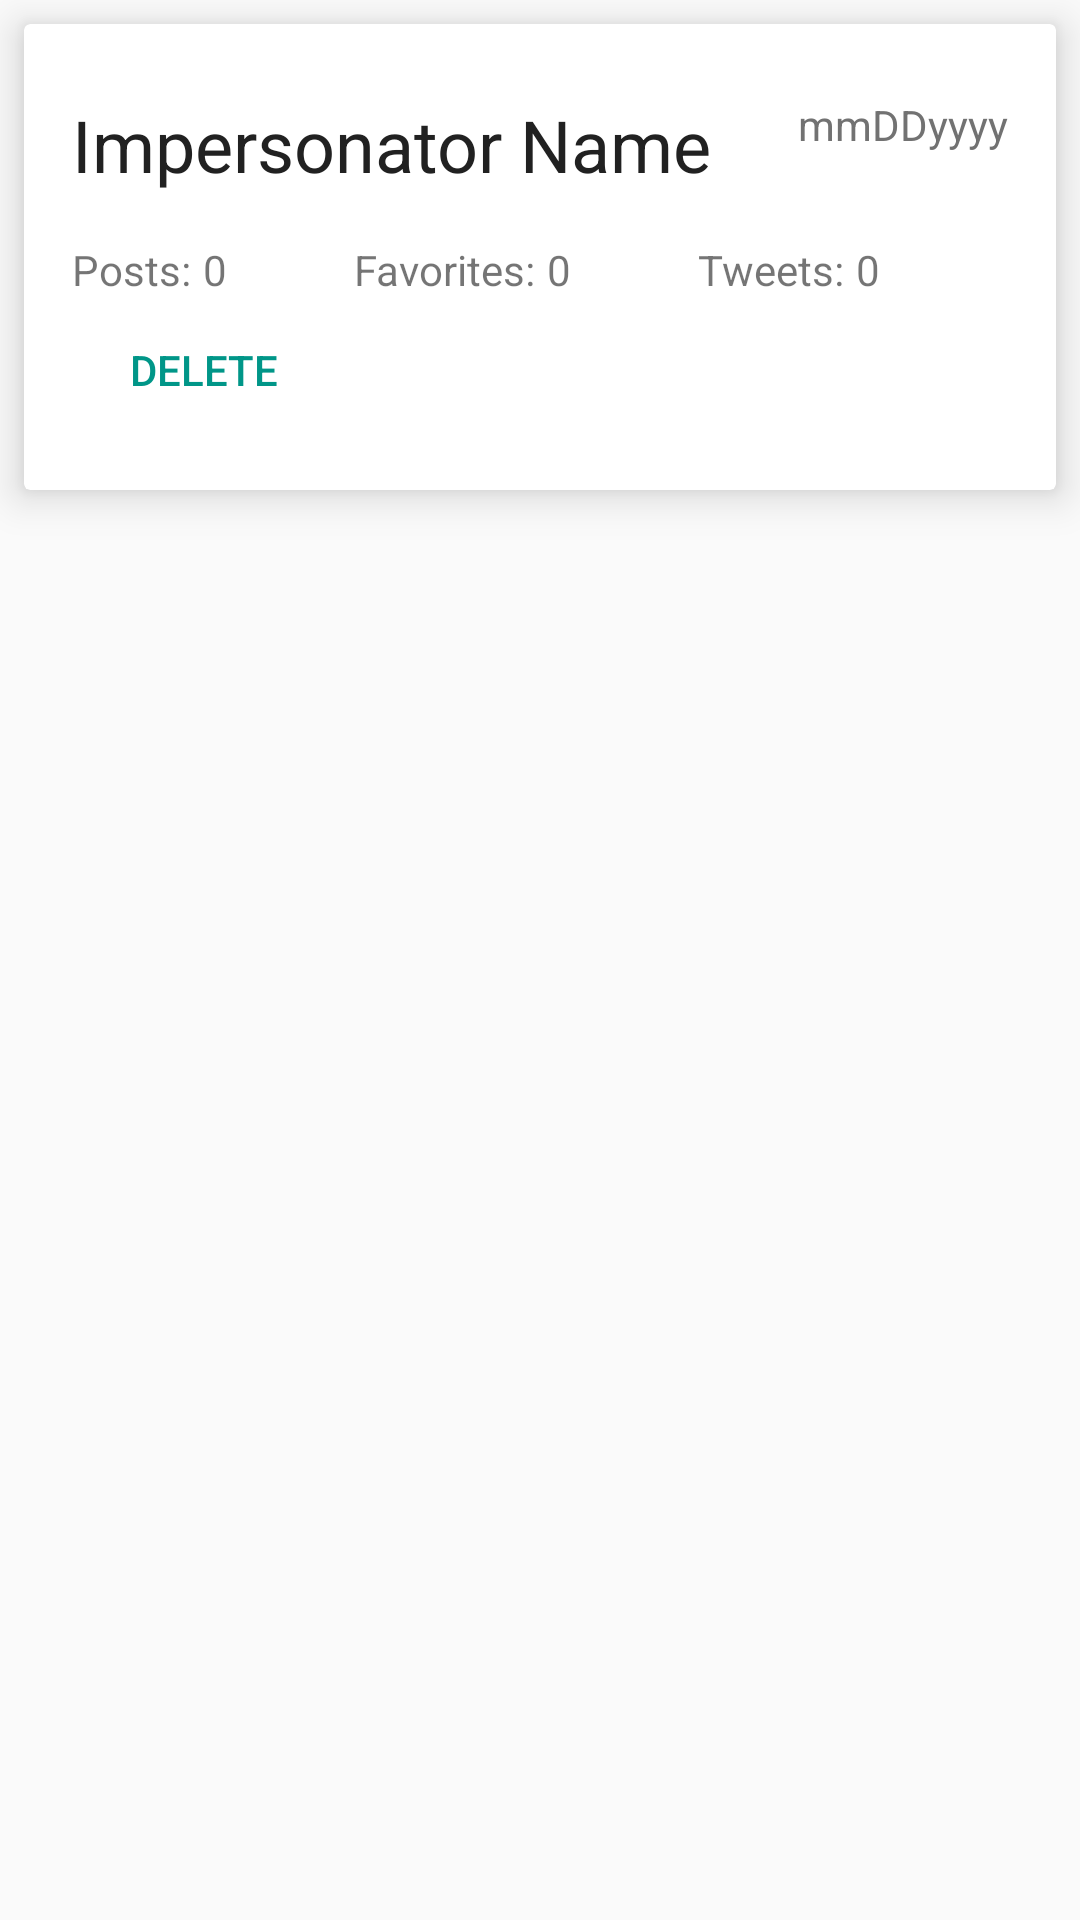

Layout XML and referenced resources for this Android screen:
<!-- AndroidManifest.xml: application theme AppTheme -->
<!-- res/layout/impersonator_card.xml -->
<?xml version="1.0" encoding="utf-8"?>
<LinearLayout
    xmlns:android="http://schemas.android.com/apk/res/android"
    xmlns:card_view="http://schemas.android.com/apk/res-auto"
    xmlns:tools="http://schemas.android.com/tools"
    android:orientation="vertical"
    android:layout_width="match_parent"
    android:layout_height="wrap_content">

    <android.support.v7.widget.CardView
        android:id="@+id/cvImpersonator"
        android:layout_width="match_parent"
        android:layout_height="wrap_content"
        android:layout_marginLeft="8dp"
        android:layout_marginRight="8dp"
        android:layout_marginTop="8dp"
        android:layout_marginBottom="8dp"
        card_view:cardCornerRadius="2dp"
        card_view:cardElevation="8dp"
        card_view:contentPadding="16dp"
        card_view:contentPaddingTop="24dp">

        <LinearLayout
            android:layout_width="match_parent"
            android:layout_height="wrap_content"
            android:orientation="vertical">

            <RelativeLayout
                android:layout_width="wrap_content"
                android:layout_height="wrap_content"
                android:paddingBottom="16dp">

                <TextView
                    android:id="@+id/tvImpersonatorName"
                    android:textSize="24sp"
                    android:layout_width="match_parent"
                    android:layout_height="wrap_content"
                    android:layout_alignParentLeft="true"
                    android:text="Impersonator Name"
                    android:textColor="@color/primary_text"
                    tools:ignore="RtlHardcoded" />

                <TextView
                    android:id="@+id/tvDateCreated"
                    android:textSize="14sp"
                    android:layout_width="wrap_content"
                    android:layout_height="wrap_content"
                    android:layout_alignParentRight="true"
                    android:text="mmDDyyyy"
                    android:textColor="@color/secondary_text"
                    tools:ignore="RtlHardcoded" />

            </RelativeLayout>

            <LinearLayout
                android:layout_width="match_parent"
                android:layout_height="wrap_content"
                android:weightSum="3"
                android:orientation="horizontal">

                <LinearLayout
                    android:layout_width="wrap_content"
                    android:layout_height="wrap_content"
                    android:orientation="horizontal"
                    android:layout_weight="1">

                    <TextView
                        android:id="@+id/tvPostLabel"
                        android:layout_width="wrap_content"
                        android:layout_height="wrap_content"
                        android:paddingRight="4dp"
                        android:textSize="14sp"
                        android:text="Posts:"/>

                    <TextView
                        android:id="@+id/tvPostCount"
                        android:layout_width="wrap_content"
                        android:layout_height="wrap_content"
                        android:textSize="14sp"
                        android:text="0"/>

                </LinearLayout>

                <LinearLayout
                    android:layout_width="wrap_content"
                    android:layout_height="wrap_content"
                    android:orientation="horizontal"
                    android:layout_weight="1">

                    <TextView
                        android:id="@+id/tvFavoriteLabel"
                        android:layout_width="wrap_content"
                        android:layout_height="wrap_content"
                        android:paddingRight="4dp"
                        android:textSize="14sp"
                        android:text="Favorites:"/>

                    <TextView
                        android:id="@+id/tvFavoriteCount"
                        android:layout_width="wrap_content"
                        android:layout_height="wrap_content"
                        android:textSize="14sp"
                        android:text="0"/>

                </LinearLayout>

                <LinearLayout
                    android:layout_width="wrap_content"
                    android:layout_height="wrap_content"
                    android:orientation="horizontal"
                    android:layout_weight="1">

                    <TextView
                        android:id="@+id/tvTweetLabel"
                        android:layout_width="wrap_content"
                        android:layout_height="wrap_content"
                        android:paddingRight="4dp"
                        android:textSize="14sp"
                        android:text="Tweets:"/>

                    <TextView
                        android:id="@+id/tvTweetCount"
                        android:layout_width="wrap_content"
                        android:layout_height="wrap_content"
                        android:textSize="14sp"
                        android:text="0"/>

                </LinearLayout>
            </LinearLayout>
            <Button
                android:id="@+id/btnDeleteImpersonator"
                android:layout_width="wrap_content"
                android:layout_height="wrap_content"
                style="?android:borderlessButtonStyle"
                android:text="Delete"
                android:textColor="@color/accent"/>
        </LinearLayout>
    </android.support.v7.widget.CardView>
</LinearLayout>
<!-- resources referenced by this layout -->
<resources>
  <color name="accent">#009688</color>
  <color name="primary_text">#212121</color>
  <color name="secondary_text">#727272</color>
  <style name="AppTheme" parent="Theme.AppCompat.Light.NoActionBar">
          <item name="colorPrimary">@color/primary</item>
          <item name="colorPrimaryDark">@color/primary_dark</item>
          <item name="colorAccent">@color/accent</item>
          <item name="icon">@color/icons</item>
      </style>
  <color name="primary">#2196F3</color>
  <color name="primary_dark">#1976D2</color>
  <color name="icons">#FFFFFF</color>
</resources>
